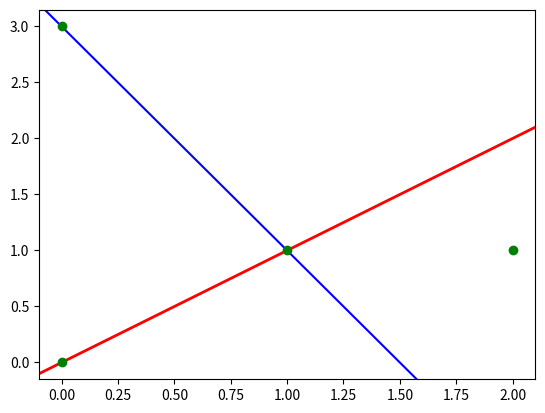
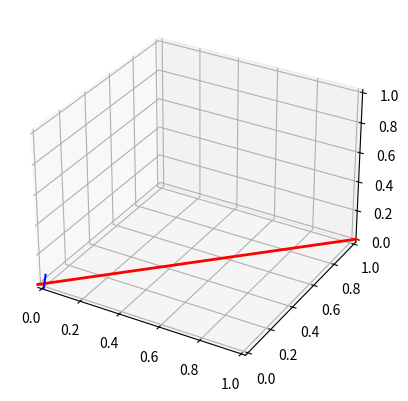

Generate these figures, in order, with matplotlib: (Note: this script raises an exception after producing the figures.)
"""Script to test plotting a line which is 'indefinite', same as axhline or axvline in matplotlib, where panning/zooming works as expected"""

import numpy as np
from numpy.typing import ArrayLike
import matplotlib.pyplot as plt
from matplotlib.axes import Axes

def plot_line(ax, line: ArrayLike, point: ArrayLike = None, **kwargs) -> None:
    """Plot an indefinite line in 2D or 3D, defined by a point and a direction vector"""

    def update_line():
        # Get axis limits
        limits = [ax.get_xlim(), ax.get_ylim()] + ([ax.get_zlim()] if ndim == 3 else [])
        
        # Calculate t-values for intersections
        t_values = []
        coords = []
        
        for i, (lim, d, c) in enumerate(zip(limits, line, center)):
            if abs(d) > 1e-10:
                t_left, t_right = (lim[0] - c) / d, (lim[1] - c) / d
                t_values.extend([t_left, t_right])
            else:
                # Line parallel to this axis - check if within bounds
                if c < lim[0] or c > lim[1]:
                    # Hide line if outside bounds in any parallel direction
                    coords = [[] for _ in range(ndim)]
                    break
        
        if coords == [] and t_values:  # Line is visible
            if ndim == 2:
                # 2D case with extension
                t_min, t_max = min(t_values), max(t_values)
                t_range = t_max - t_min
                t_min -= t_range * 0.1
                t_max += t_range * 0.1
                coords = [center + t * line for t in [t_min, t_max]]
                line_obj.set_xdata([c[0] for c in coords])
                line_obj.set_ydata([c[1] for c in coords])
            else:
                # 3D case with clipping
                dir_checks = [(limits[i], line[i], center[i]) for i in range(3)]
                t_bounds = []
                
                for lim, d, c in dir_checks:
                    if abs(d) > 1e-10:
                        t1, t2 = (lim[0] - c) / d, (lim[1] - c) / d
                        t_bounds.append([min(t1, t2), max(t1, t2)])
                    else:
                        t_bounds.append([-1e10, 1e10])
                
                t_enter = max(tb[0] for tb in t_bounds)
                t_exit = min(tb[1] for tb in t_bounds)
                
                if t_enter <= t_exit:
                    coords = [center + t * line for t in [t_enter, t_exit]]
                    line_obj.set_data_3d([c[0] for c in coords], [c[1] for c in coords], [c[2] for c in coords])
                else:
                    line_obj.set_data_3d([], [], [])
        else:
            # Handle parallel case or empty coords
            if ndim == 2 and not coords:
                # 2D parallel line case
                range_max = max(abs(lim[1] - lim[0]) for lim in limits)
                coords = [center + t * line for t in [-range_max, range_max]]
                line_obj.set_xdata([c[0] for c in coords])
                line_obj.set_ydata([c[1] for c in coords])
            elif ndim == 3:
                line_obj.set_data_3d([], [], [])
    
    line = np.array(line, dtype=float)
    if np.allclose(line, 0):
        raise ValueError("Vector cannot be zero")
    
    ndim = len(line)
    
    if point is None:
        point = np.zeros(ndim)
    point = np.array(point, dtype=float)
    if len(point) != ndim:
        raise ValueError(f"Point must be {ndim}D for {ndim}D line")
    
    # Calculate center point
    center = point + line / 2
    
    # Create line object and setup callbacks
    if ndim == 1:
        raise NotImplementedError("1D lines are not supported yet")
    elif ndim == 2:
        line_obj, = ax.plot([], [], **kwargs)
        callbacks = ['xlim_changed', 'ylim_changed']
    elif ndim == 3:
        line_obj, = ax.plot([], [], [], **kwargs)
        callbacks = ['xlim_changed', 'ylim_changed', 'zlim_changed']
    else:
        raise ValueError("Line vector must be 2D or 3D")
    
    for callback in callbacks:
        ax.callbacks.connect(callback, lambda _: update_line())
    
    update_line()


def plot_plane(ax: Axes, plane_normal: ArrayLike, point: ArrayLike = None, **kwargs) -> None:
    """Plot an indefinite plane in 3D, defined by a normal vector and a point"""
    from mpl_toolkits.mplot3d.art3d import Poly3DCollection
    
    def update_plane():
        xlim, ylim, zlim = ax.get_xlim(), ax.get_ylim(), ax.get_zlim()
        
        # Find intersections with cube edges
        intersections = []
        edges = [
            ([xlim[0], xlim[1]], ylim[0], zlim[0]), ([xlim[0], xlim[1]], ylim[1], zlim[0]),
            ([xlim[0], xlim[1]], ylim[0], zlim[1]), ([xlim[0], xlim[1]], ylim[1], zlim[1]),
            (xlim[0], [ylim[0], ylim[1]], zlim[0]), (xlim[1], [ylim[0], ylim[1]], zlim[0]),
            (xlim[0], [ylim[0], ylim[1]], zlim[1]), (xlim[1], [ylim[0], ylim[1]], zlim[1]),
            (xlim[0], ylim[0], [zlim[0], zlim[1]]), (xlim[0], ylim[1], [zlim[0], zlim[1]]),
            (xlim[1], ylim[0], [zlim[0], zlim[1]]), (xlim[1], ylim[1], [zlim[0], zlim[1]]),
        ]
        
        for edge in edges:
            if isinstance(edge[0], list):
                y_val, z_val = edge[1], edge[2]
                if abs(normal[0]) > 1e-10:
                    x_intersect = (d - normal[1]*y_val - normal[2]*z_val) / normal[0]
                    if xlim[0] <= x_intersect <= xlim[1]:
                        intersections.append([x_intersect, y_val, z_val])
            elif isinstance(edge[1], list):
                x_val, z_val = edge[0], edge[2]
                if abs(normal[1]) > 1e-10:
                    y_intersect = (d - normal[0]*x_val - normal[2]*z_val) / normal[1]
                    if ylim[0] <= y_intersect <= ylim[1]:
                        intersections.append([x_val, y_intersect, z_val])
            else:
                x_val, y_val = edge[0], edge[1]
                if abs(normal[2]) > 1e-10:
                    z_intersect = (d - normal[0]*x_val - normal[1]*y_val) / normal[2]
                    if zlim[0] <= z_intersect <= zlim[1]:
                        intersections.append([x_val, y_val, z_intersect])
        
        if intersections:
            intersections = np.unique(np.array(intersections), axis=0)
            if len(intersections) >= 3:
                center = np.mean(intersections, axis=0)
                u = intersections[1] - intersections[0]
                v = np.cross(normal, u)
                if np.linalg.norm(v) > 1e-10:
                    v = v / np.linalg.norm(v)
                    u = u / np.linalg.norm(u)
                    coords_2d = [(np.dot(p - center, u), np.dot(p - center, v)) for p in intersections]
                    angles = [np.arctan2(y, x) for x, y in coords_2d]
                    ordered_points = intersections[np.argsort(angles)]
                    poly_collection.set_verts([ordered_points])
                else:
                    poly_collection.set_verts([intersections])
            else:
                poly_collection.set_verts([])
        else:
            poly_collection.set_verts([])
    
    plane_normal = np.array(plane_normal, dtype=float)
    if np.allclose(plane_normal, 0):
        raise ValueError("Normal vector cannot be zero")
    
    if len(plane_normal) != 3:
        raise ValueError("Plane normal must be 3D")
    
    if point is None:
        point = np.zeros(3)
    point = np.array(point, dtype=float)
    if len(point) != 3:
        raise ValueError("Point must be 3D for 3D plane")
    
    # Normalize normal vector and calculate plane constant
    normal = plane_normal / np.linalg.norm(plane_normal)
    d = np.dot(normal, point)
    
    # Create polygon collection
    poly_collection = Poly3DCollection([], linewidths=0, **kwargs)
    ax.add_collection3d(poly_collection)
    
    # Set up callbacks
    for callback in ['xlim_changed', 'ylim_changed', 'zlim_changed']:
        ax.callbacks.connect(callback, lambda _: update_plane())
    
    update_plane()


if __name__ == "__main__":

    # ------ 2D LINE ------
    fig, ax = plt.subplots()
    
    plot_line(ax, line=[1, 1], color='red', linewidth=2)
    plot_line(ax, point=[1, 1], line=[-1, 2], color='blue')
    ax.plot([0, 2, 1, 0], [0, 1, 1, 3], 'go', label='Points')

    # ------ 3D LINE ------
    fig = plt.figure()
    ax = fig.add_subplot(projection='3d')

    plot_line(ax, line=[1, 1, 0], color='red', linewidth=2)
    plot_line(ax, line=[-1, 2, 1], color='blue')
    ax.scatter([0, 2, 1, 0], [0, 1, 1, 3], [1, 0, 2, 3], c='g', label='Points', axlim_clip=True)
    ax.set_xlim(-3, 3)
    ax.set_ylim(-3, 3)
    ax.set_zlim(-3, 3)

    # ------ 3D PLANE ------
    fig = plt.figure()
    ax = fig.add_subplot(projection='3d')
    plot_line(ax, line=[1, 2, 0], color='red', linewidth=2)
    plot_plane(ax, plane_normal=np.array([1, 1, 1]), color='orange', alpha=0.5)
    ax.set_xlim(-3, 3)
    ax.set_ylim(-3, 3)
    ax.set_zlim(-10, 10)

    # Show plots
    plt.show()